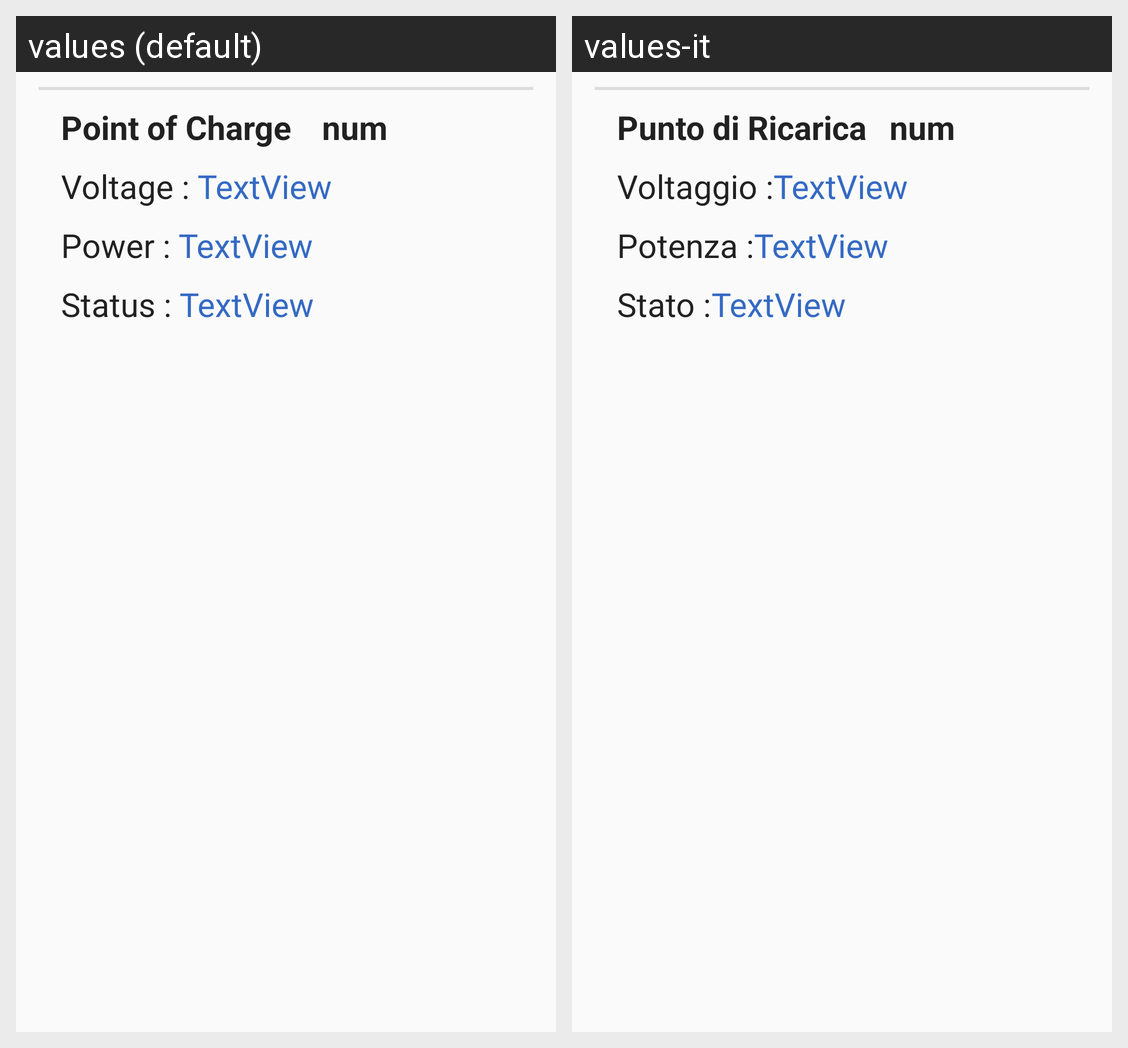

Strings drawn on this Android screen and how each of the app's shown locales translates them:
Android screen res/layout/point_of_charge_item.xml rendered under 2 locales, left to right: values (default), values-it. Device: Nexus 5 (rendered at 1080×1920; each locale shown at half size, 540×960, under a caption strip naming it); theme AppTheme.
Strings drawn on this screen, with the default value and each locale's value (text and hints the layout hard-codes, and strings that could not be matched under every locale, appear in the picture but are not listed):

pointOfCharge
  values: Point of Charge 
  values-it: Punto di Ricarica

voltage
  values: Voltage : 
  values-it: Voltaggio :

power
  values: Power : 
  values-it: Potenza :

status
  values: Status : 
  values-it: Stato :
